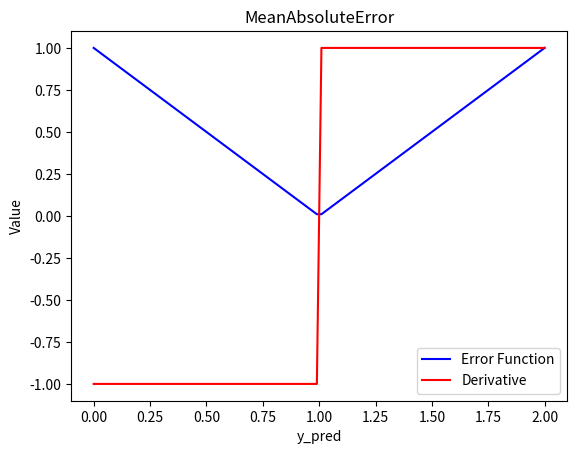

This chart was generated by the following Python code: (Note: this script raises an exception after producing the figure.)
import numpy as np
import matplotlib.pyplot as plt

class ErrorFunction:
    def __init__(self):
        pass

    def compute(self, y_true, y_pred):
        raise NotImplementedError("Subclasses should implement this method.")
    
    def derivative(self, y_true, y_pred):
        raise NotImplementedError("Subclasses should implement this method.")

class MeanSquaredError(ErrorFunction):
    def function(self, y_true: np.ndarray, y_pred: np.ndarray) -> np.ndarray:
        return ((y_true - y_pred) ** 2) / y_true.shape[0]

    def compute(self, y_true: np.ndarray, y_pred: np.ndarray) -> float:
        return np.mean((y_true - y_pred) ** 2)

    def derivative(self, y_true: np.ndarray, y_pred: np.ndarray) -> np.ndarray:
        n = y_true.shape[0]
        return (2 / n) * (y_pred - y_true)

import numpy as np

class MeanAbsoluteError:
    def function(self, y_true: np.ndarray, y_pred: np.ndarray) -> np.ndarray:
        return np.abs(y_true - y_pred)

    def compute(self, y_true: np.ndarray, y_pred: np.ndarray) -> float:
        return np.mean(np.abs(y_true - y_pred))

    def derivative(self, y_true: np.ndarray, y_pred: np.ndarray) -> np.ndarray:
        return np.where(y_pred > y_true, 1, np.where(y_pred < y_true, -1, 0))


def plot_function(error_function: ErrorFunction, y_true=1.0, y_pred_range=(0, 2), num_points=100):
    """Plot the error function in blue and its derivative in red."""
    y_pred = np.linspace(y_pred_range[0], y_pred_range[1], num_points)
    y_true_arr = np.full_like(y_pred, y_true)
    errors = error_function.function(y_true_arr, y_pred)

    derivatives = error_function.derivative(y_true_arr, y_pred)

    plt.plot(y_pred, errors, color='blue', label='Error Function')
    plt.plot(y_pred, derivatives, color='red', label='Derivative')
    plt.xlabel('y_pred')
    plt.ylabel('Value')
    plt.title(f'{error_function.__class__.__name__}')
    plt.legend()
    plt.savefig("figures/error_function.png")
    plt.show()

if __name__ == "__main__":
    plot_function(MeanAbsoluteError())